Photos from the image-classification dataset "Dataset" in the GitHub repository prithaaulliah/Classification_HerbalLeaf. Its 2 classes are: belimbing wuluh, jambu biji.

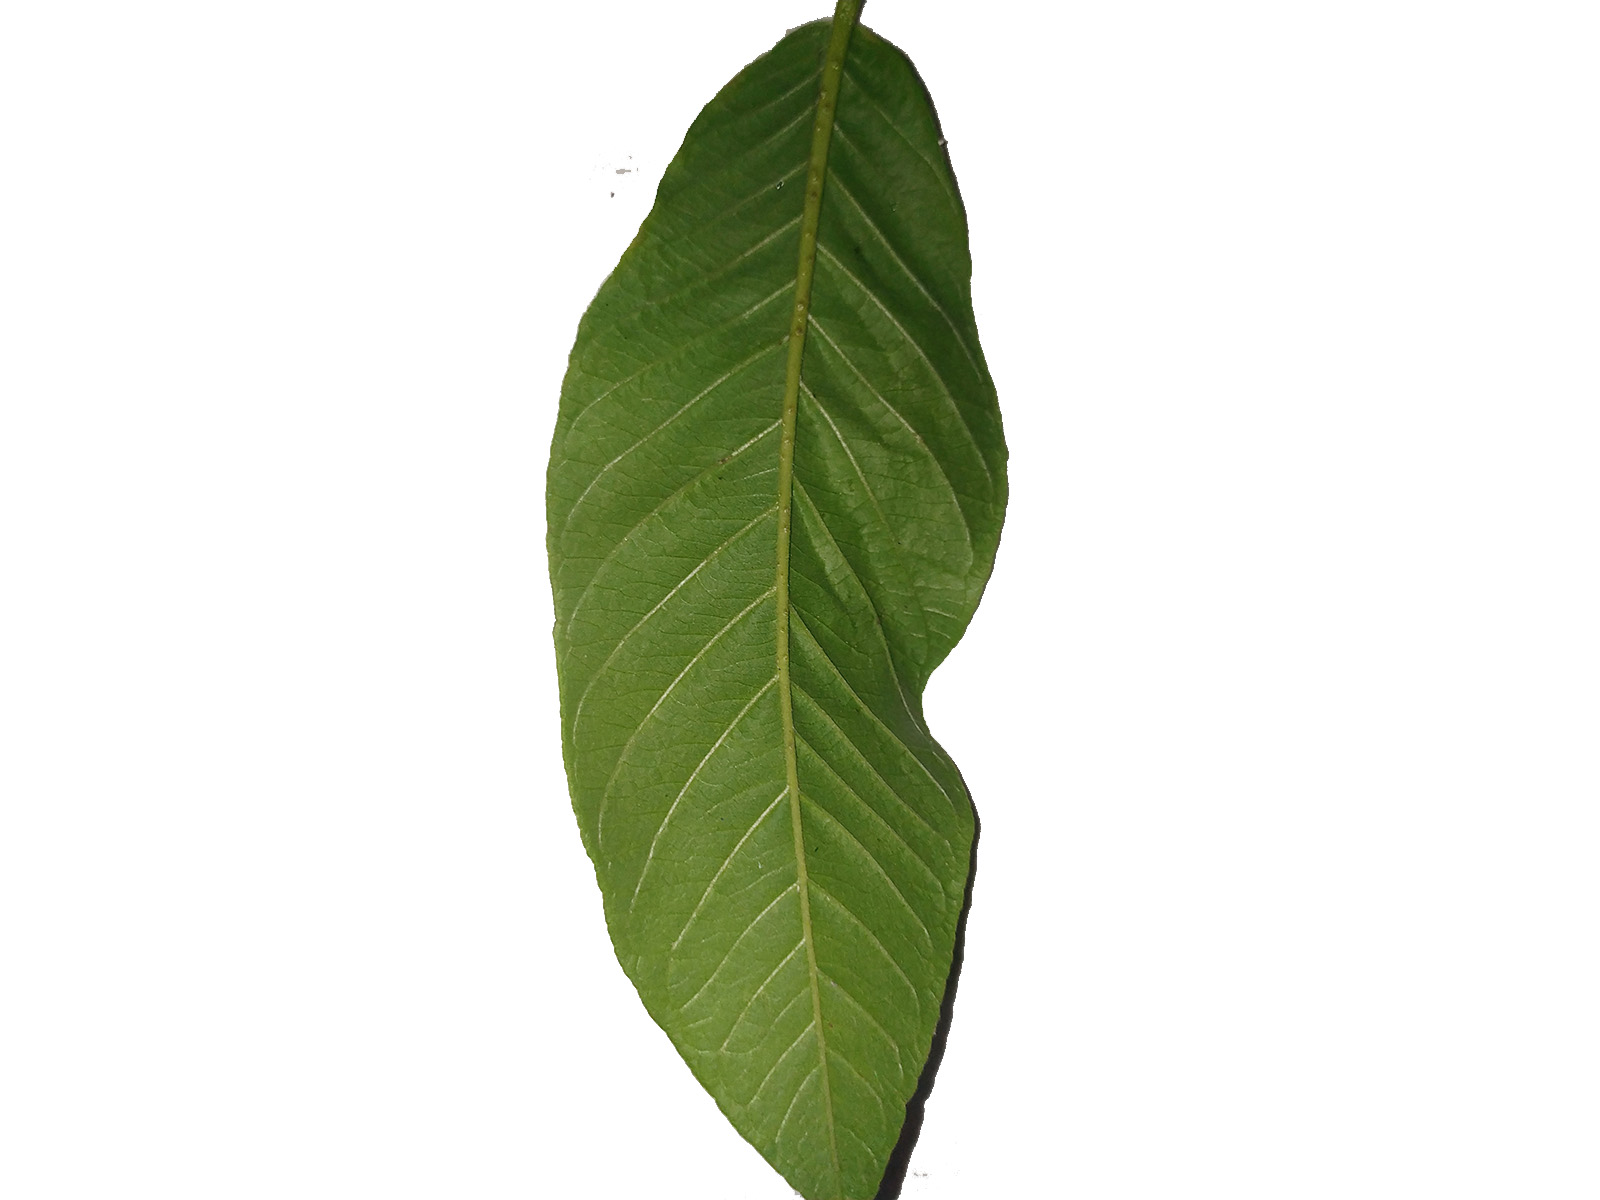
Label: jambu biji

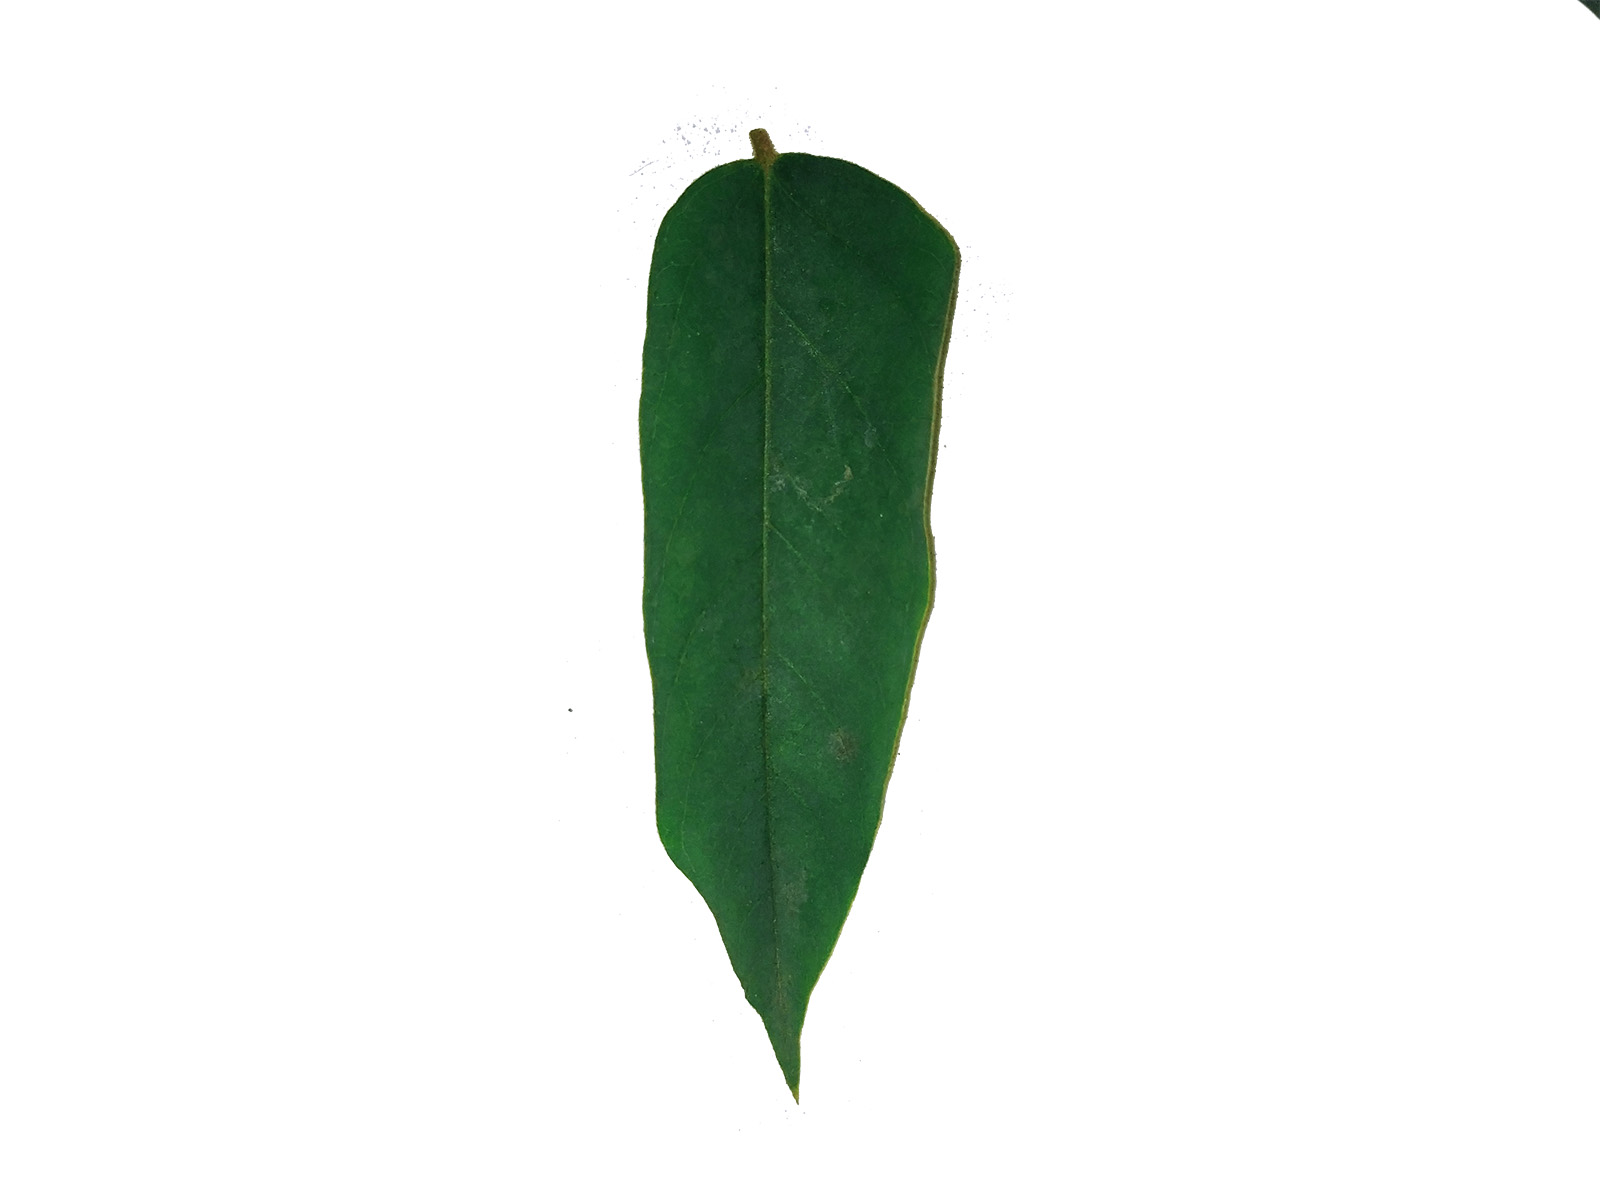
Label: belimbing wuluh

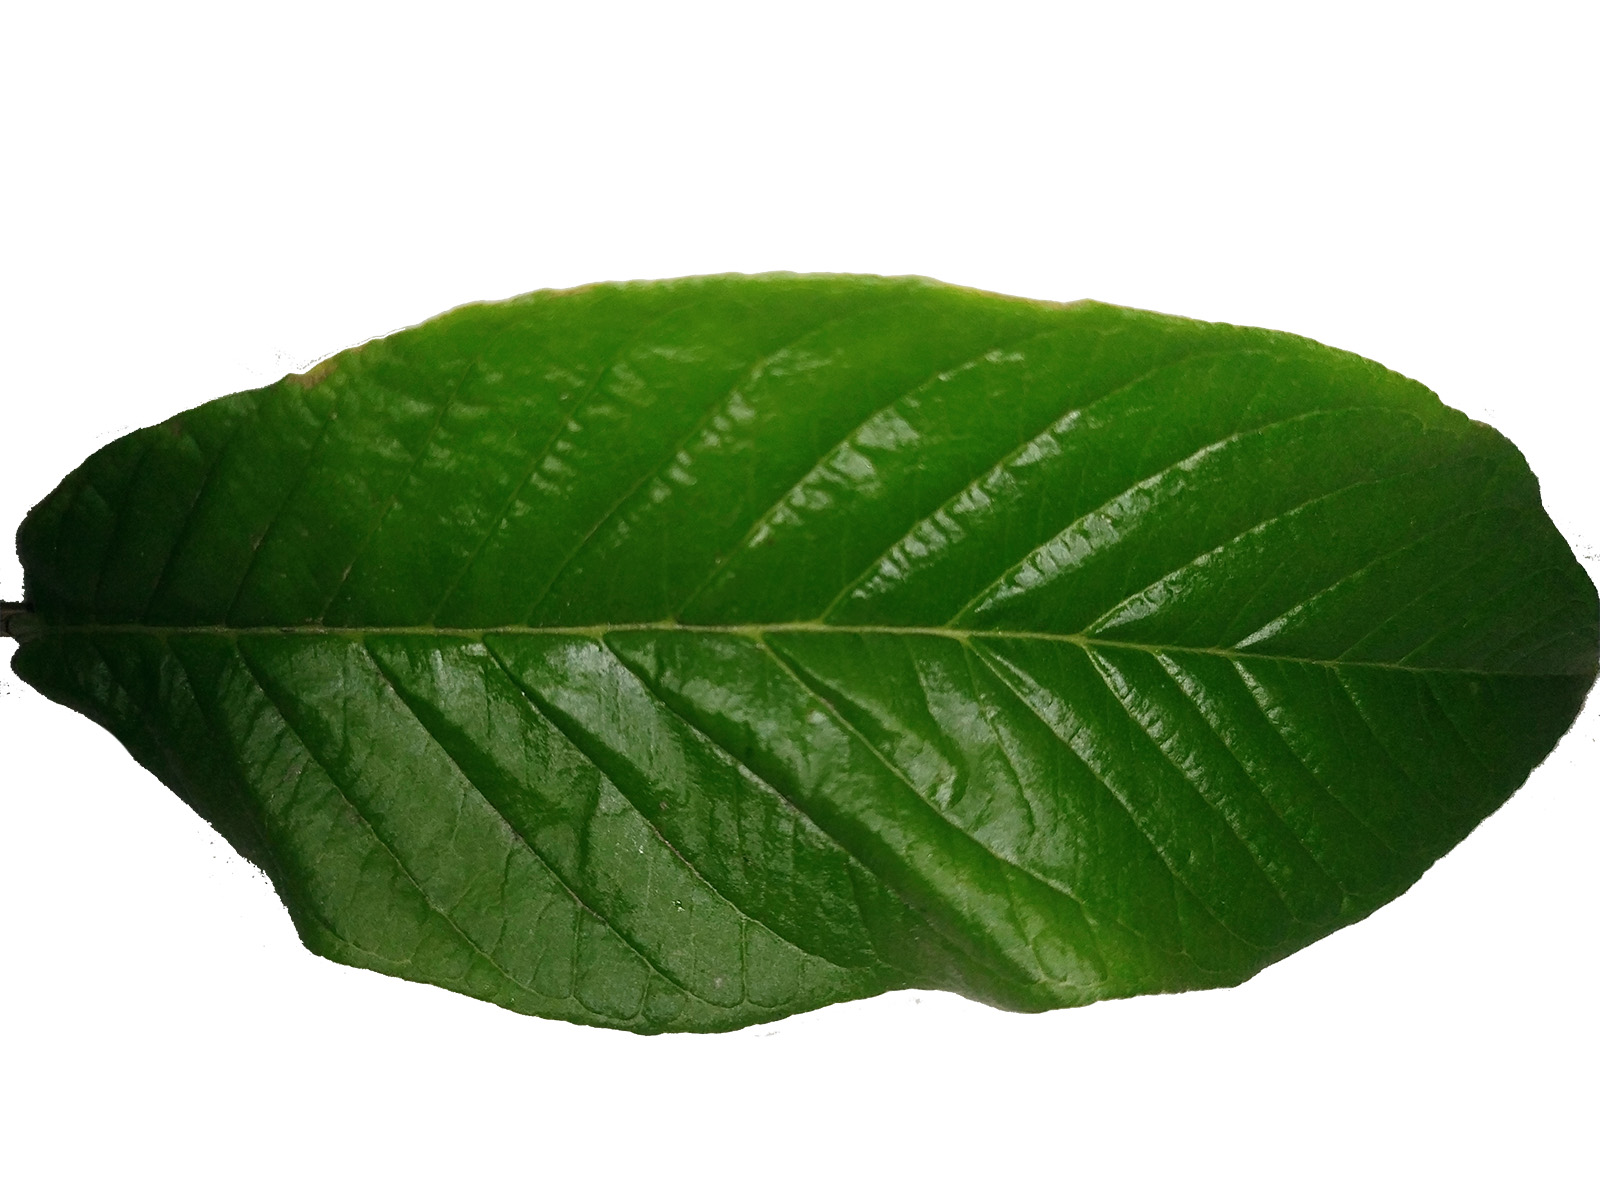
Label: jambu biji

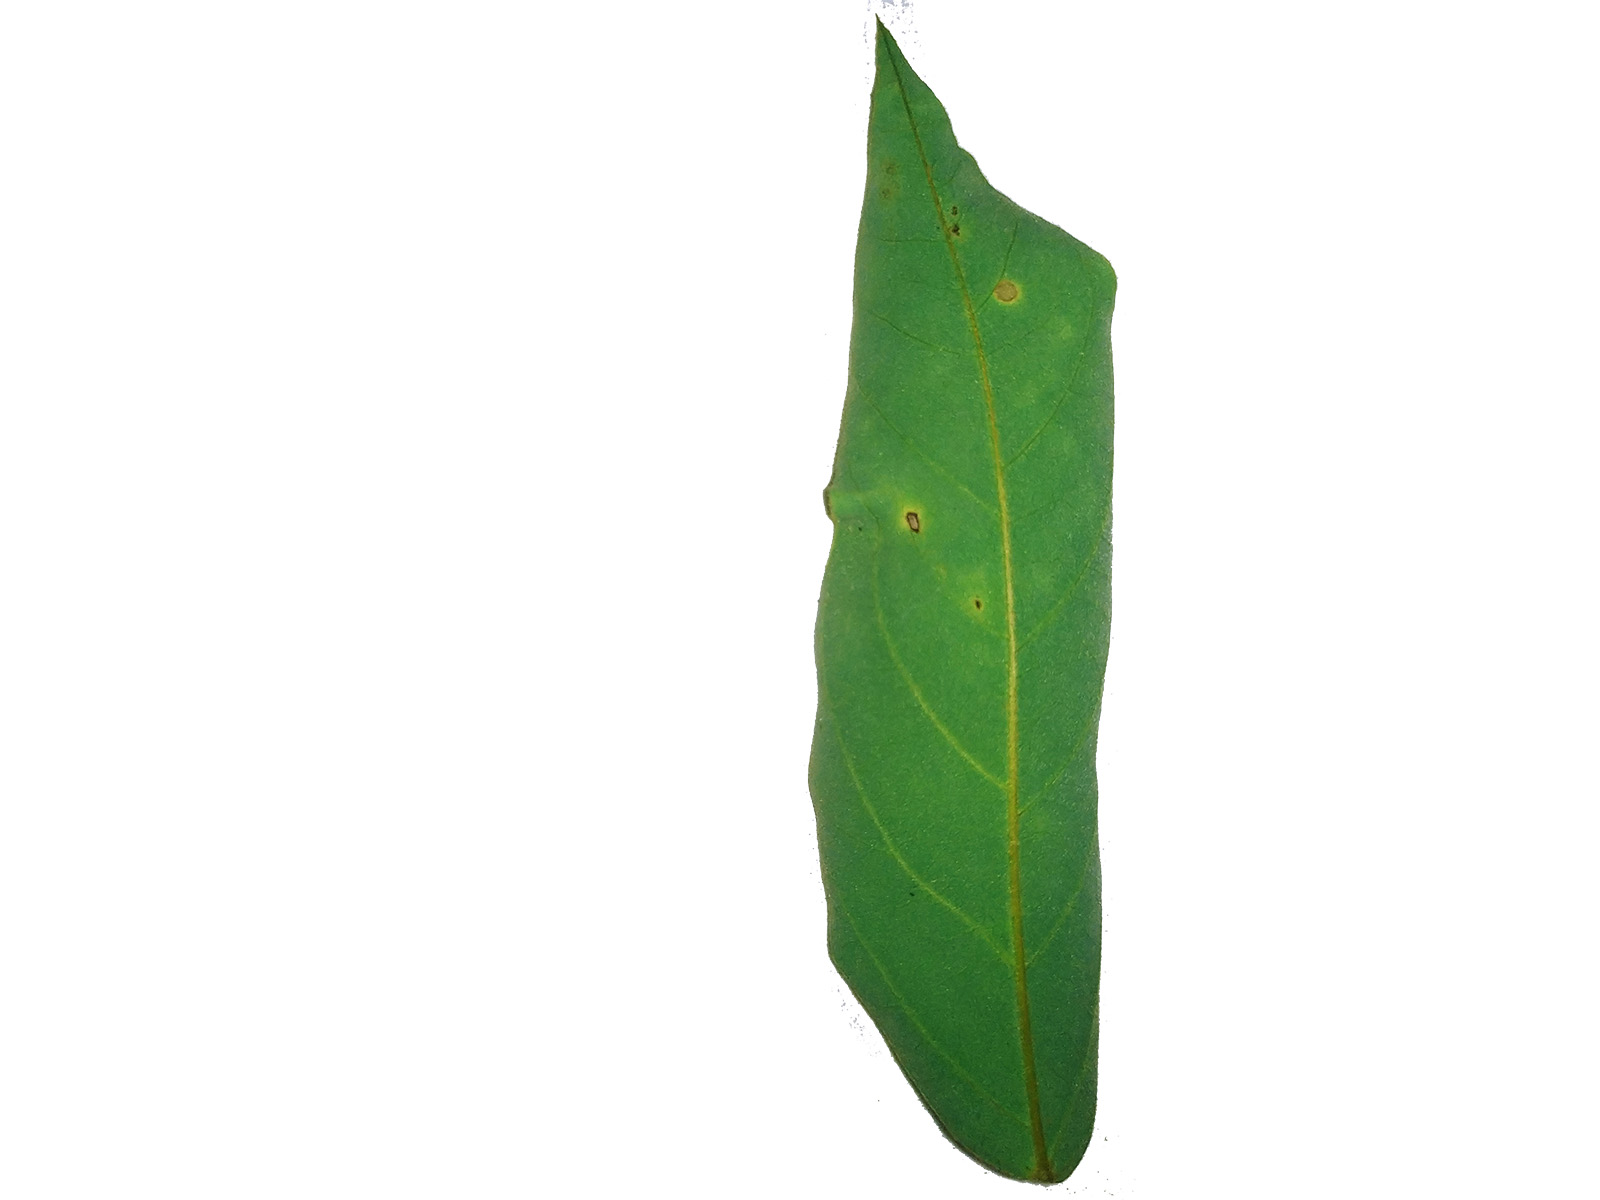
Label: belimbing wuluh

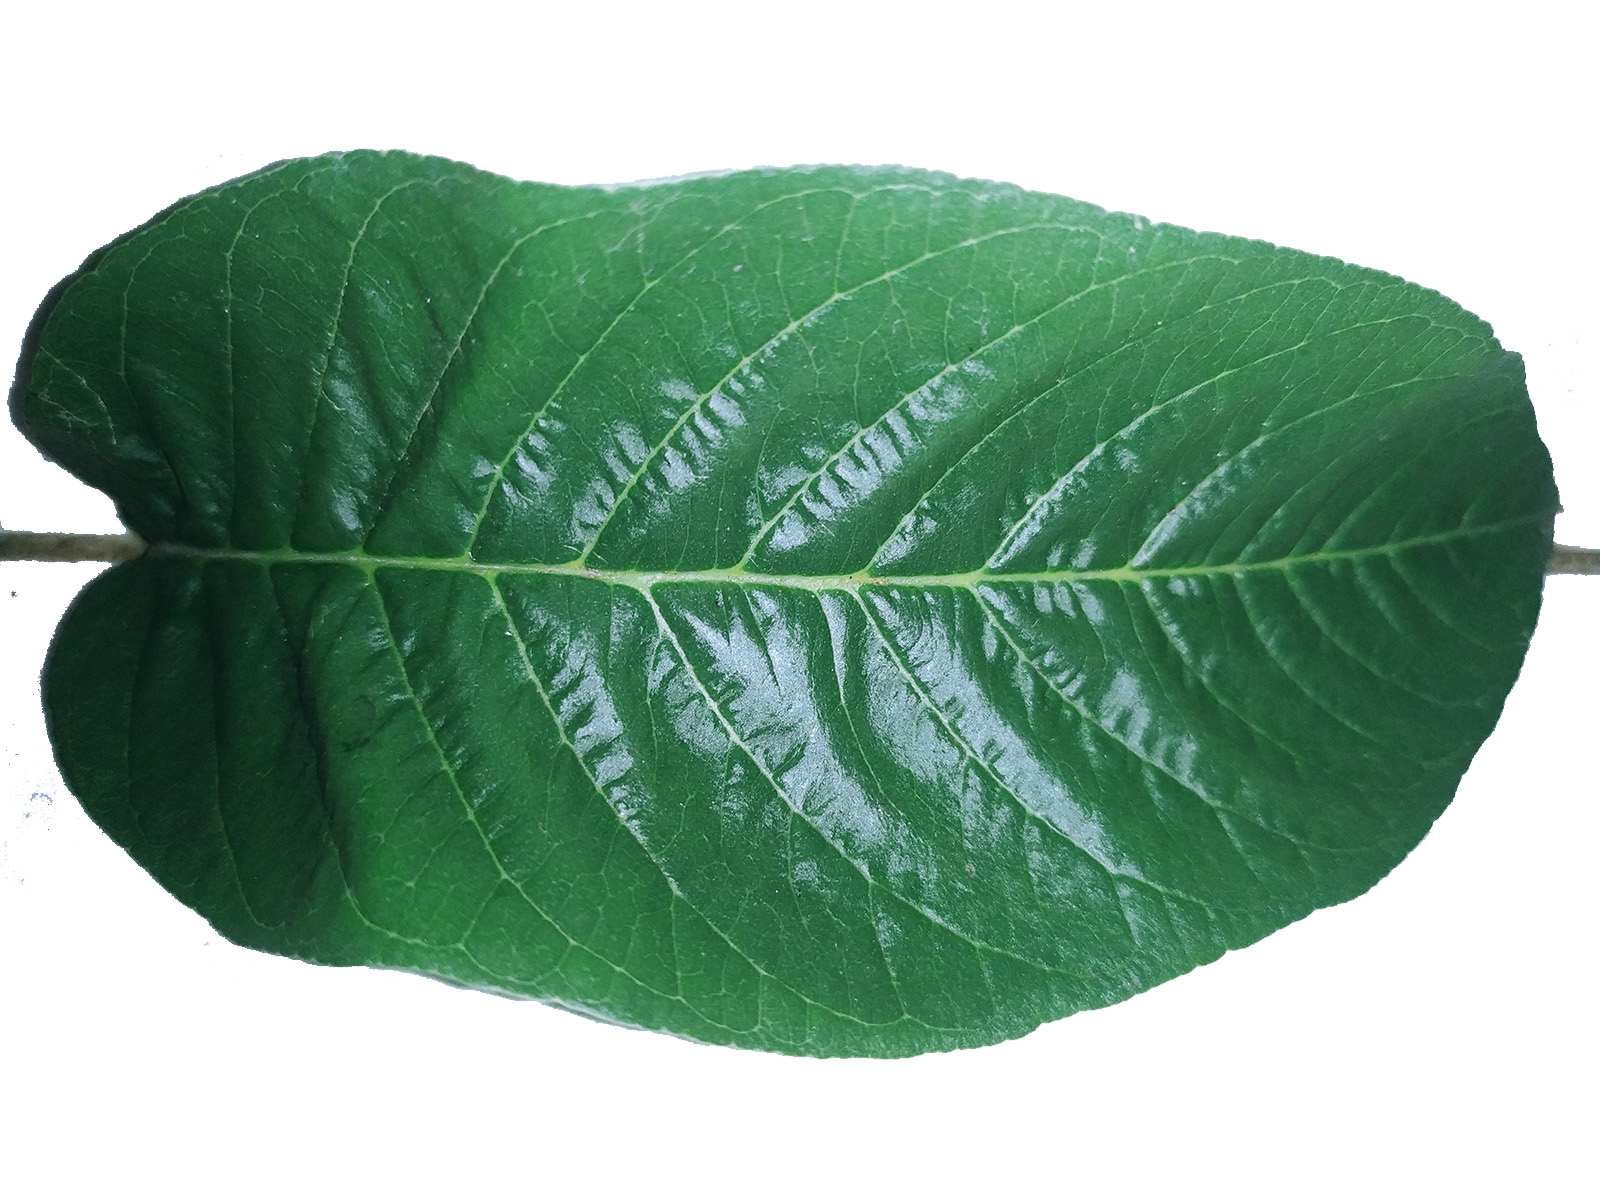
Label: jambu biji

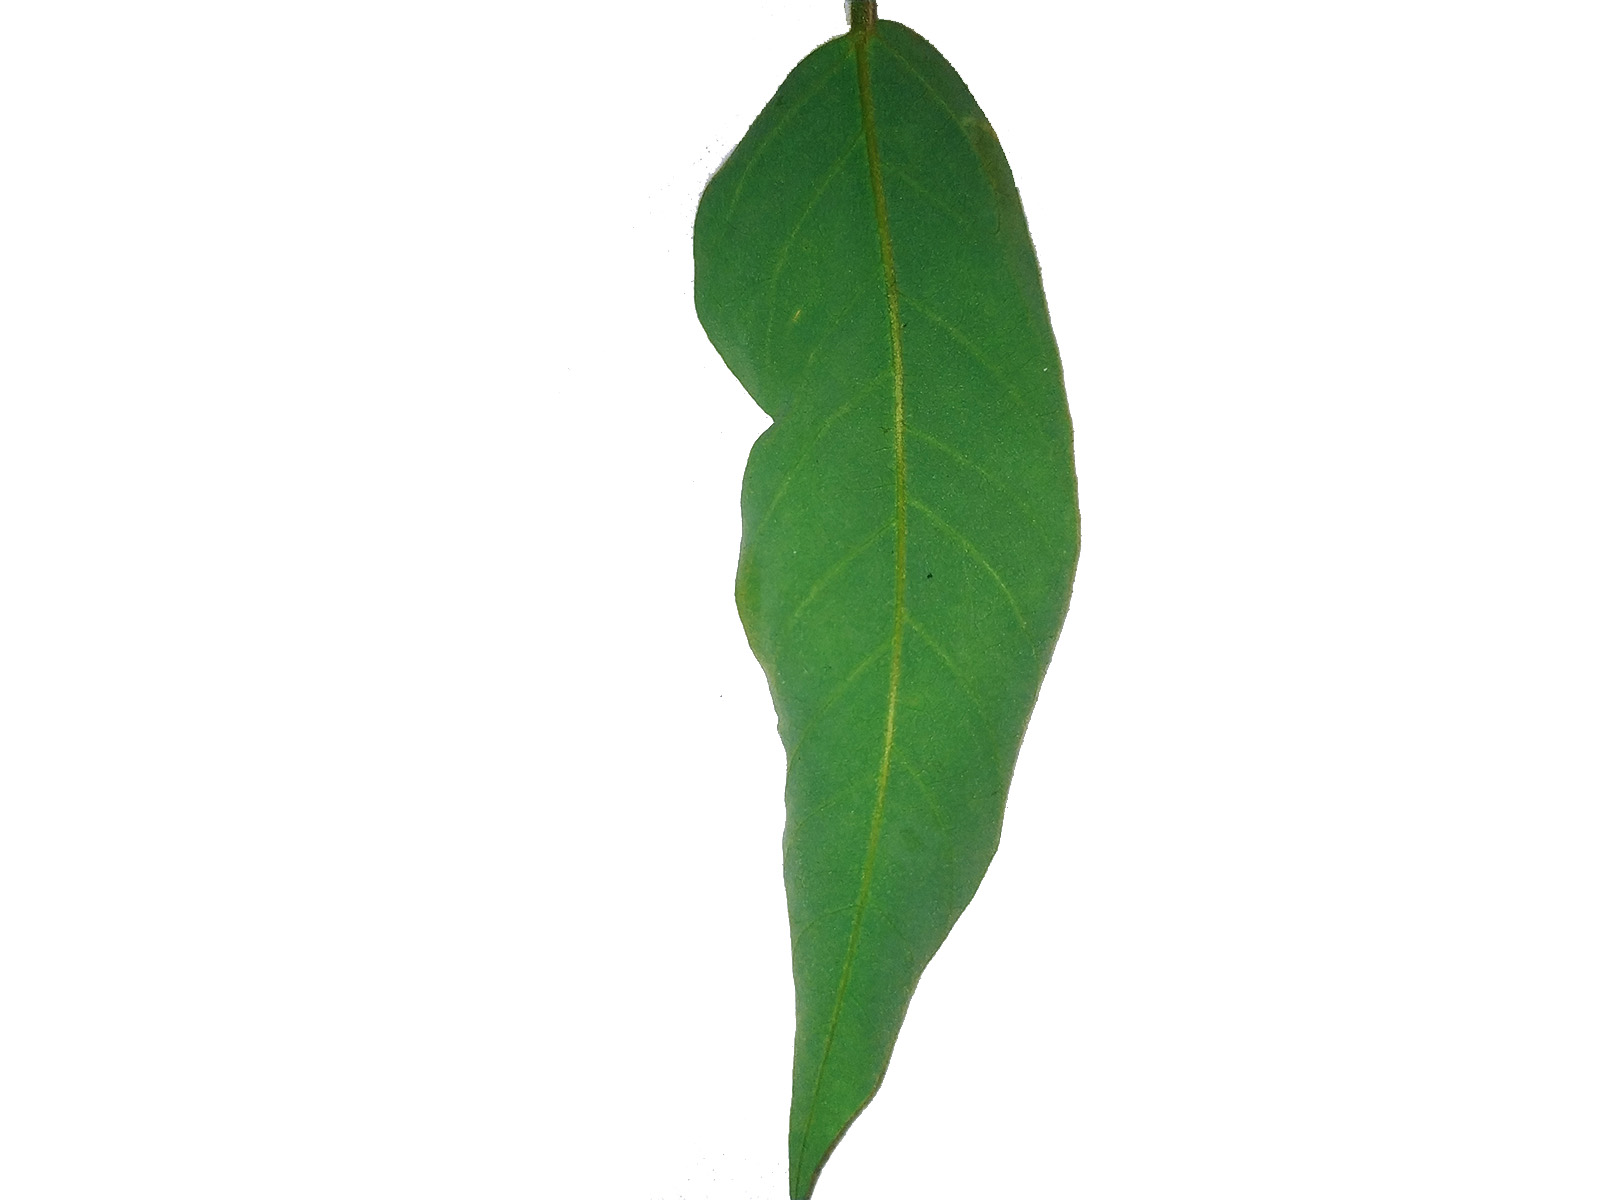
Label: belimbing wuluh
